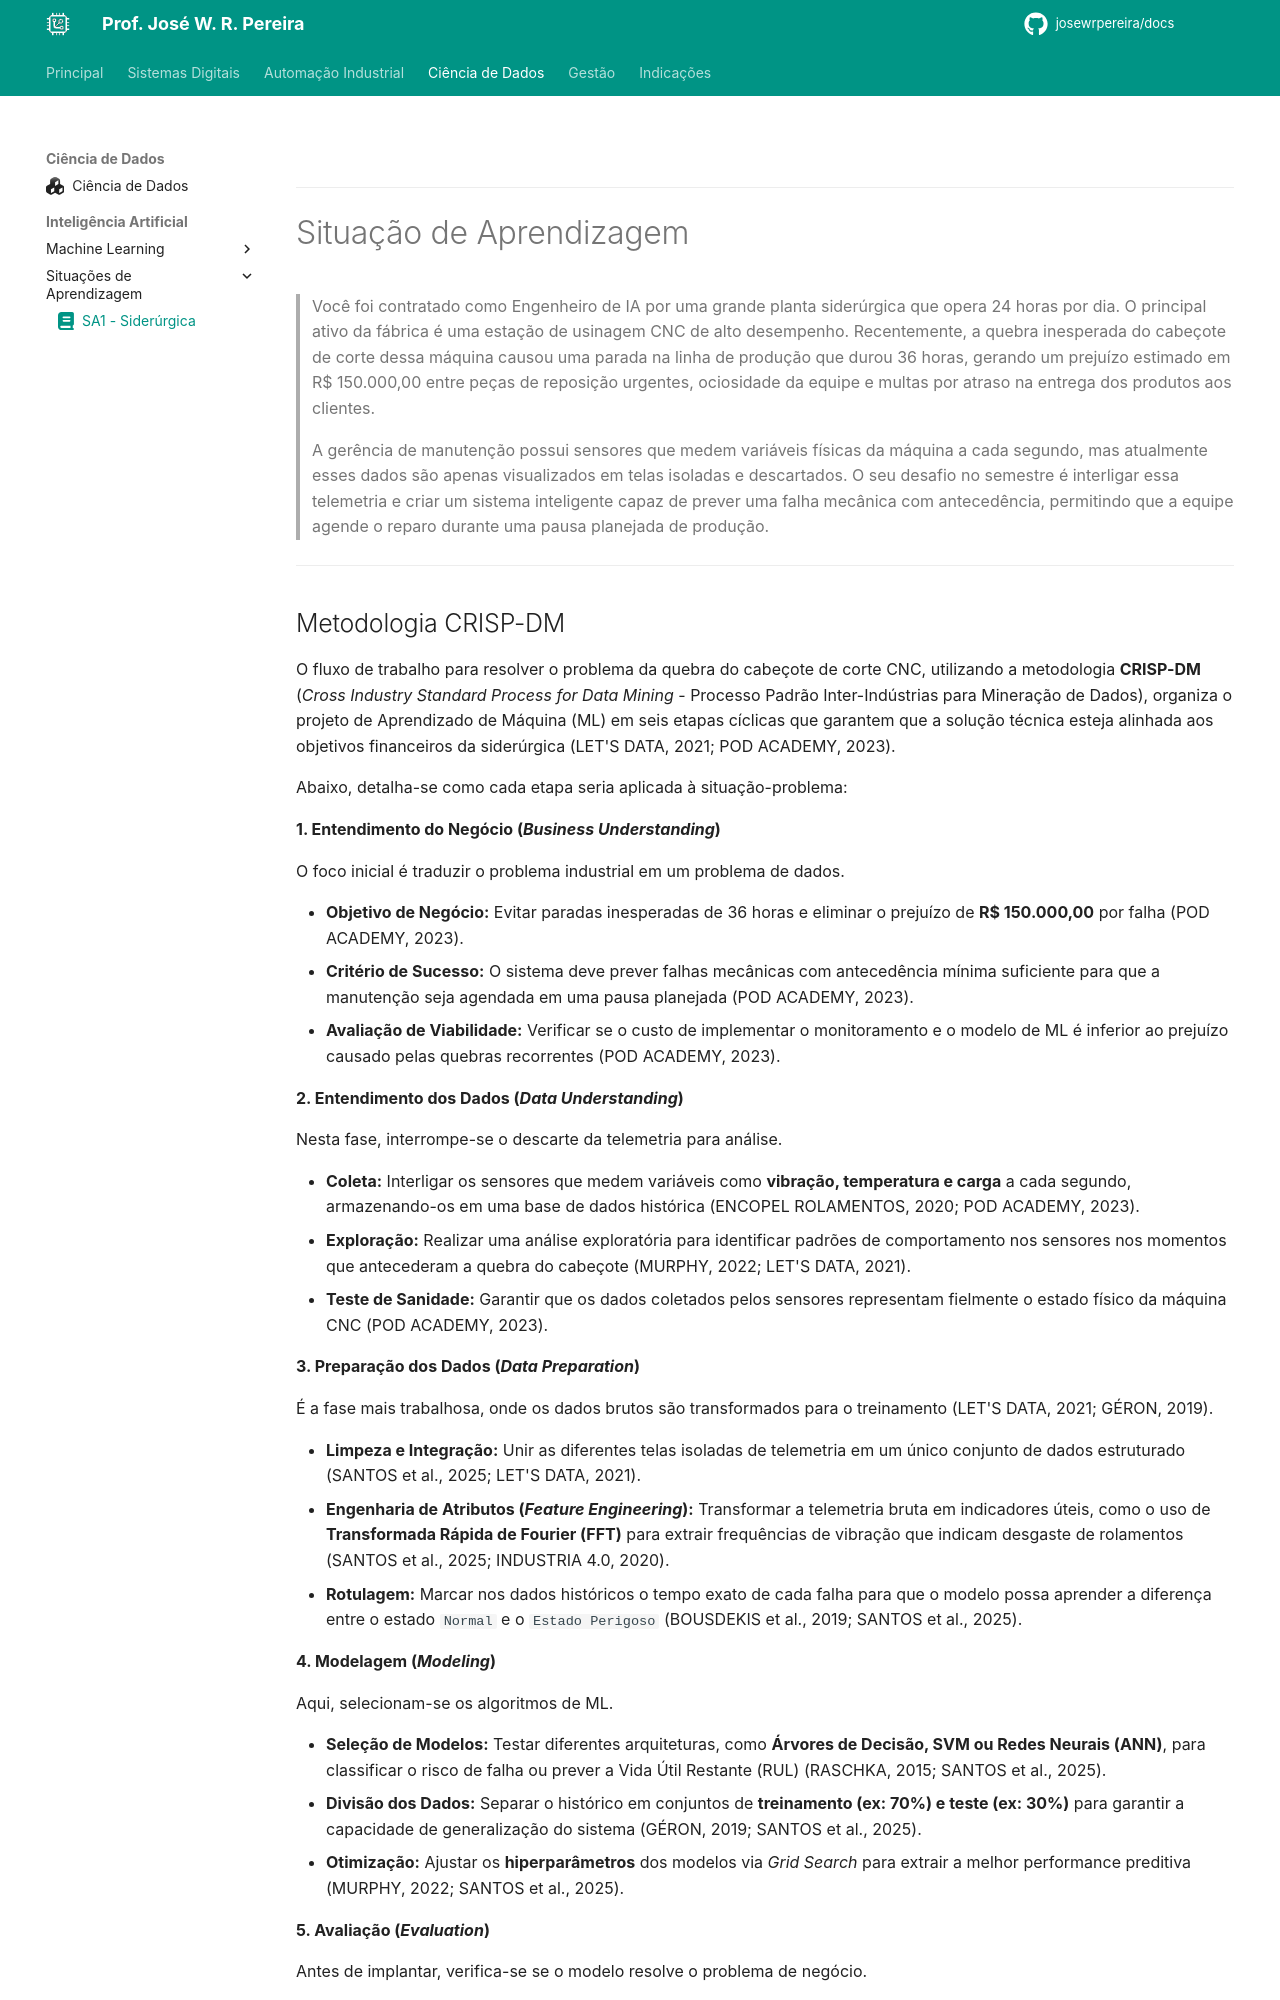

repository: JoseWRPereira/docs · page: dados/sitap/sa01-siderurgica/index.html · generator: mkdocs

---
title: SA1 - Siderúrgica
icon: fontawesome/solid/book
author:
 - José W. R. Pereira
tags:
 - Ciência de Dados
 - Inteligência Artificial
 - Aprendizado de Máquina
 - SLTINTA
---

#

---
# Situação de Aprendizagem

> Você foi contratado como Engenheiro de IA por uma grande planta siderúrgica que opera 24 horas por dia. O principal ativo da fábrica é uma estação de usinagem CNC de alto desempenho. Recentemente, a quebra inesperada do cabeçote de corte dessa máquina causou uma parada na linha de produção que durou 36 horas, gerando um prejuízo estimado em R$ 150.000,00 entre peças de reposição urgentes, ociosidade da equipe e multas por atraso na entrega dos produtos aos clientes.

> A gerência de manutenção possui sensores que medem variáveis físicas da máquina a cada segundo, mas atualmente esses dados são apenas visualizados em telas isoladas e descartados. O seu desafio no semestre é interligar essa telemetria e criar um sistema inteligente capaz de prever uma falha mecânica com antecedência, permitindo que a equipe agende o reparo durante uma pausa planejada de produção.



---
